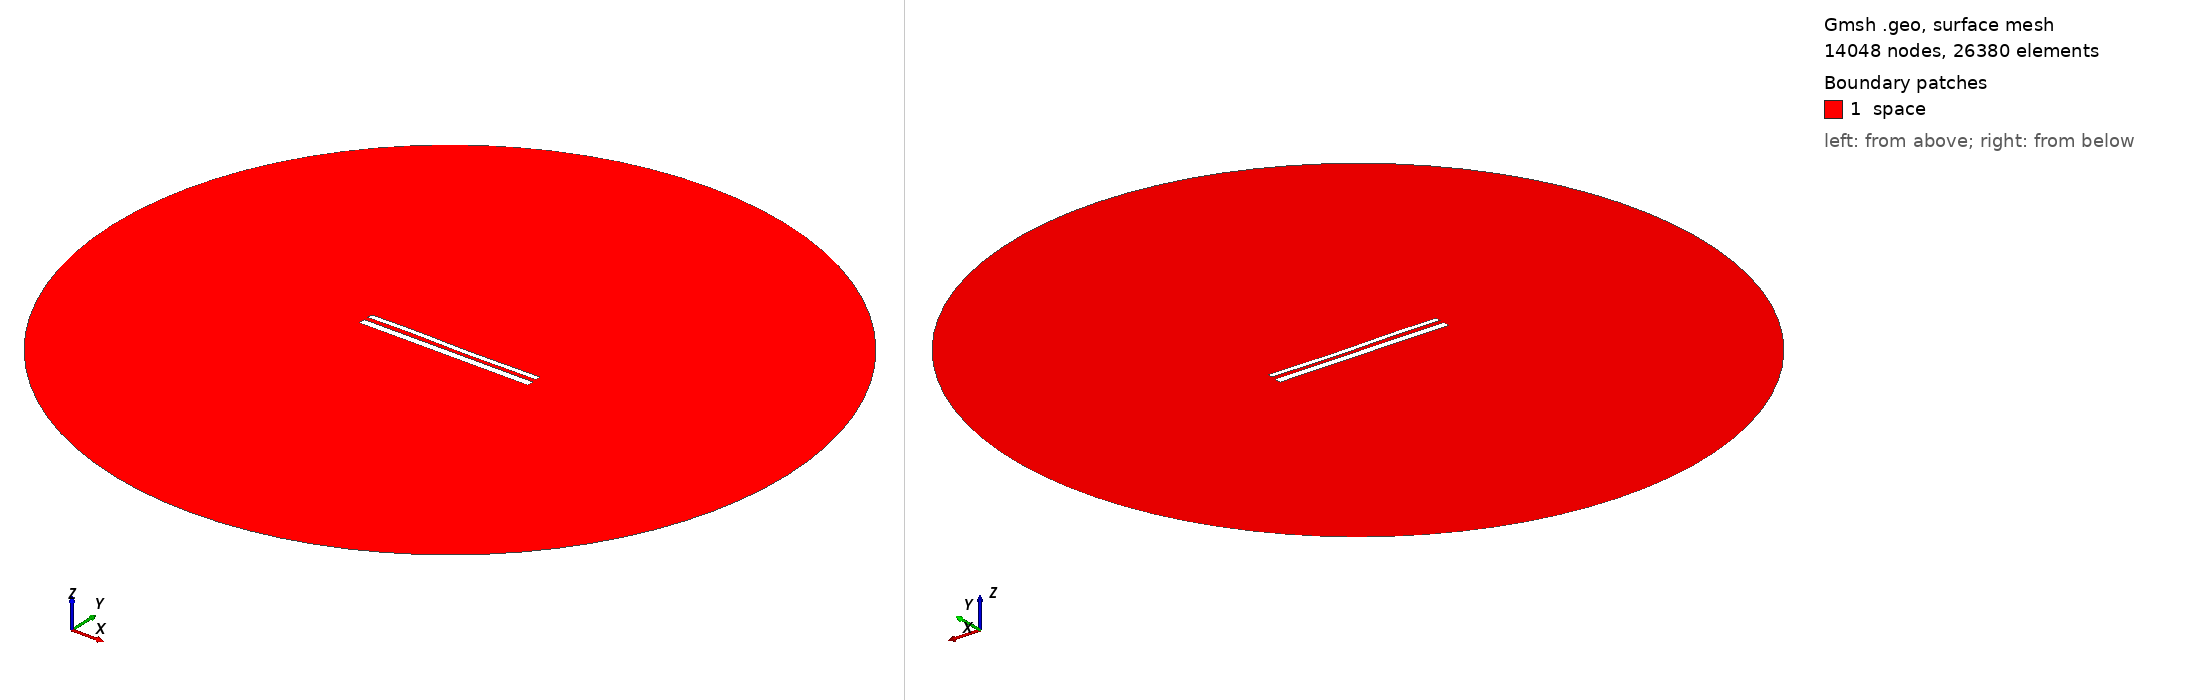

Gmsh geometry script, surface-meshed: 14048 nodes, 26380 surface elements. Boundary patches (legend numbers): 1 space. Left view from above one corner, right view from below the opposite corner. Legend entries are the model's physical surfaces. The drawing asked Gmsh for element sizes between 1% and 20% of the model's largest extent; the script's own settings can give other sizes.

=== 11924.geo (drawn) ===
//---------------------------------------
// Geometry kernel
//---------------------------------------

SetFactory("OpenCASCADE");



//---------------------------------------
// Parameters of the geometry
//---------------------------------------

// Overetch of the upper plate
overetch = 0.375;

// Distance between the plates
distance = 2.5;

// Discretization over the x axis (for the deformation)
nx = 50; 

// Length of the plate
L = 100 - overetch; 

// Number of modes
n = 4; 

// 1st mode coefficient
coeff(1) = -0.15;
beta(1) = 0.596864 * 3.1415926535 / L;

// 2nd mode coefficient
coeff(2) = -0.075;
beta(2) = 1.49418 * 3.1415926535 / L;

// 3rd mode coefficient
coeff(3) = 0.15;
beta(3) = 2.50025 * 3.1415926535 / L;

// 4th mode coefficient
coeff(4) = 0.07499999999999998;
beta(4) = 3.49999 * 3.1415926535 / L;



//---------------------------------------
// Upper plate (deformed rectangle)
//---------------------------------------

// Coordiantes of the upper plate
xmin = -50;
xmax = 50 - overetch;

// Height of the upper plate
yheight = 4 - 2 * overetch;

// Indexes of the points
UpperID[] = {};
LowerID[] = {};
LeftID[] = {};
RightID[] = {};

// Point index
p = 1;

// Horizontal edges
For i In {1:nx}
    x = xmin + (i-1)*(xmax - xmin)/(nx-1);

    y_bottom = distance / 2 + overetch;
    For j In {1:n}
        C = (Cosh(beta(j)*L) + Cos(beta(j)*L)) / (Sinh(beta(j)*L) + Sin(beta(j)*L));
        y_bottom  = y_bottom + coeff(j) * (Cosh(beta(j)*(x+50)) - Cos(beta(j)*(x+50)) - C * (Sinh(beta(j)*(x+50)) - Sin(beta(j)*(x+50))));
    EndFor

    y_top = y_bottom + yheight;

    Point(p) = {x, y_top, 0, 1.0};
    UpperID[i] = p;
    p = p + 1;

    Point(p) = {x, y_bottom, 0, 1.0};
    LowerID[i] = p;
    p = p + 1;
EndFor

// Create point lists
UpperPts[] = {}; LowerPts[] = {};
For i In {1:nx}
  UpperPts[] += {UpperID[i]};
  LowerPts[] += {LowerID[i]};
EndFor

// Build splines
Spline(1) = {UpperPts[]};
Spline(2) = {LowerPts[]};
Line(3) = {LowerPts[nx-1], UpperPts[nx-1]};
Line(4) = {LowerPts[0], UpperPts[0]};

// Build the plane surface
Curve Loop(1) = {2, 3, -1, -4};
Plane Surface(1) = {1};



//---------------------------------------
// Lower plate (rectangle)
//---------------------------------------

// Vertices
Point(1001) = {-50, -1, 0, 1.0};
Point(1002) = { 50, -1, 0, 1.0};
Point(1003) = { 50,  -5, 0, 1.0};
Point(1004) = {-50,  -5, 0, 1.0};

// Edges
Line(5) = {1001, 1002};
Line(6) = {1002, 1003};
Line(7) = {1003, 1004};
Line(8) = {1004, 1001};

// Plane surface
Line Loop(2) = {5, 6, 7, 8};
Plane Surface(2) = {2}; 



//---------------------------------------
// Outer (fictious) boundary
//---------------------------------------

// Points
Point(1005) = {0, 0, 0};       // Center
Point(1006) = {200, 0, 0};     // Start point
Point(1007) = {0, 200, 0};     // 90 degrees
Point(1008) = {-200, 0, 0};    // 180 degrees
Point(1009) = {0, -200, 0};    // 270 degrees

// Circle arcs (each needs start, center, end)
Circle(9) = {1006, 1005, 1007};
Circle(10) = {1007, 1005, 1008};
Circle(11) = {1008, 1005, 1009};
Circle(12) = {1009, 1005, 1006};

// Plane surface for the entire domain
Curve Loop(3) = {9, 10, 11, 12};
Surface(3) = {3};

// Subtract the plates from the whole domain to obtain the actual domain where we want to solve the equations
BooleanDifference{ Surface{3}; Delete; }{ Surface{1}; Surface{2}; Delete; }




//---------------------------------------
// Transfinite Lines/Curves
//---------------------------------------

// Set the number of points on the boundaries
r = 7;

// Plates
Transfinite Curve {1, 2} = 50*r Using Progression 1;
Transfinite Curve {3, 4} = 2*r Using Progression 1;
Transfinite Line {5, 7} = 50*r Using Progression 1;
Transfinite Line {6, 8} = 2*r Using Progression 1;

// Outer boundary
Transfinite Line {9, 10, 11, 12} = 20 Using Progression 1;



//---------------------------------------
// Physical groups
//---------------------------------------                

// Physical curves (boundaries)
Physical Line("force_segment", 10) = {2};
Physical Line("upper_plate", 11) = {1, 3, 4};
Physical Line("lower_plate", 12) = {5, 6, 7, 8};
Physical Line("boundary", 20) = {9, 10, 11, 12};

// Physical Surfaces
Physical Surface("space", 30) = {3};



//---------------------------------------
// 6. Generate the Mesh
//---------------------------------------

// 2D mesh generation
Mesh 2;
